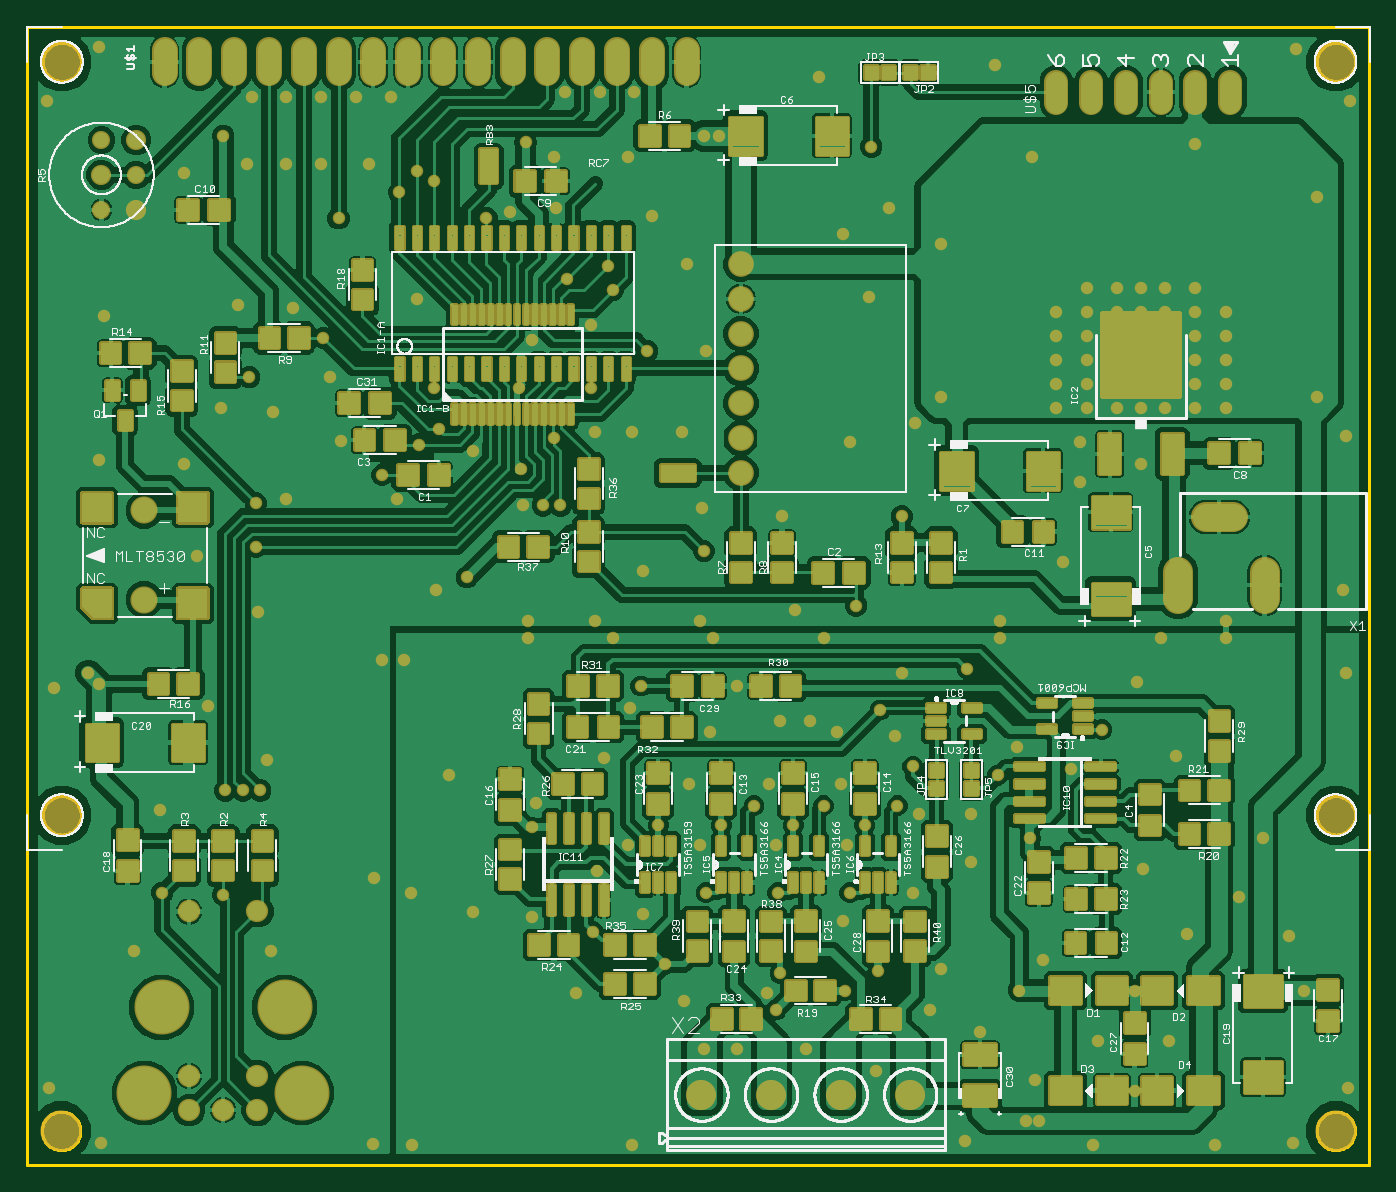
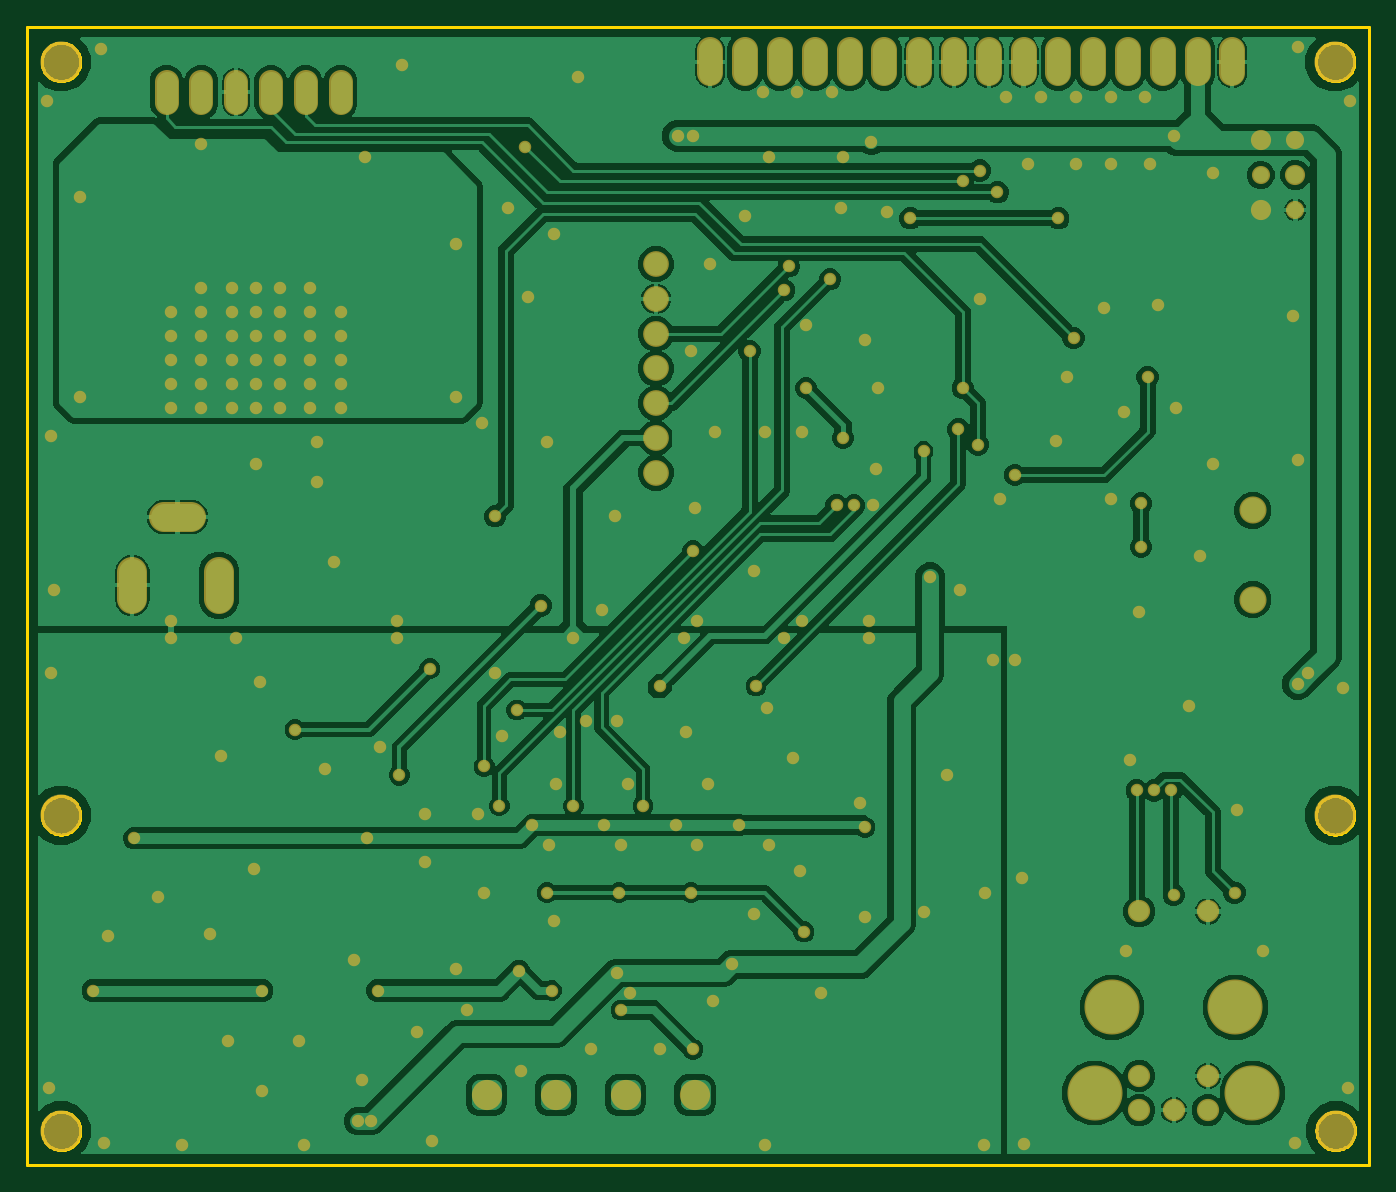
Circuit board: 7 layer files. Board 97.9 x 83.0 mm.
- bottom_copper: copper_bottom.gbr (155621 bytes)
- top_copper: copper_top.gbr (560594 bytes)
- outline: profile.gbr (14195 bytes)
- top_silk: silkscreen_top.gbr (159390 bytes)
- bottom_mask: soldermask_bottom.gbr (7004 bytes)
- top_mask: soldermask_top.gbr (75302 bytes)
- paste: solderpaste_top.gbr (101277 bytes)

=== bottom_copper: copper_bottom.gbr (155621 bytes, source omitted) ===
=== top_copper: copper_top.gbr (560594 bytes, source omitted) ===
=== outline: profile.gbr (14195 bytes, source omitted) ===
=== top_silk: silkscreen_top.gbr (159390 bytes, source omitted) ===
=== bottom_mask: soldermask_bottom.gbr (7004 bytes, source omitted) ===
=== top_mask: soldermask_top.gbr (75302 bytes, source omitted) ===
=== paste: solderpaste_top.gbr (101277 bytes, source omitted) ===
